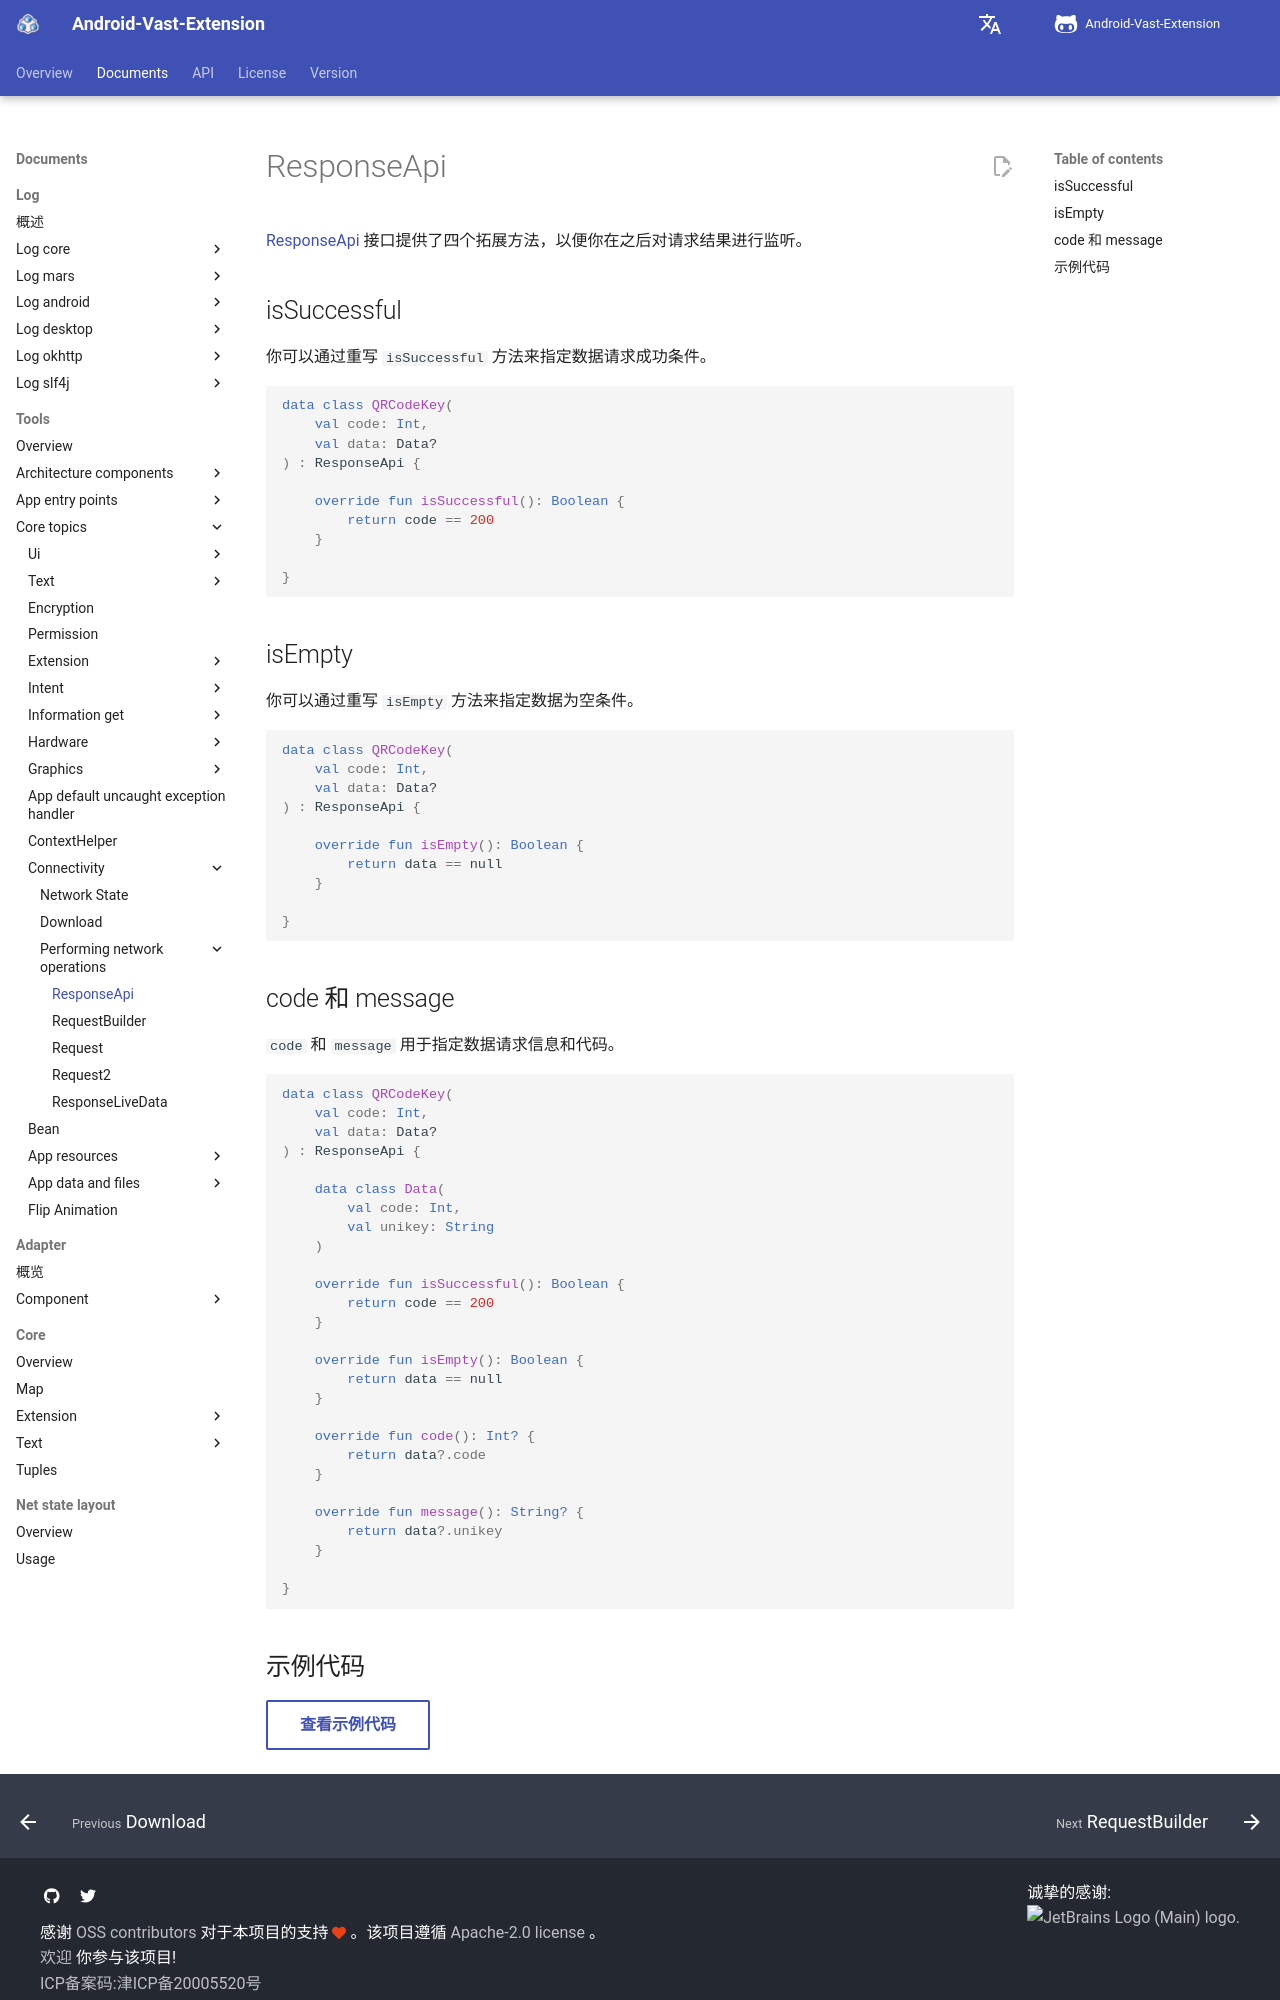

repository: SakurajimaMaii/AVE-DOC · page: en/documents/tools/core-topics/connectivity/performing-network-operations/response-api/index.html · generator: mkdocs

# ResponseApi

[ResponseApi](https://api.ave.entropy2020.cn/VastTools/com.ave.vastgui.tools.network.response/-response-api/index.html) 接口提供了四个拓展方法，以便你在之后对请求结果进行监听。

## isSuccessful

你可以通过重写 `isSuccessful` 方法来指定数据请求成功条件。

```kotlin
data class QRCodeKey(
    val code: Int,
    val data: Data?
) : ResponseApi {

    override fun isSuccessful(): Boolean {
        return code == 200
    }

}
```

## isEmpty

你可以通过重写 `isEmpty` 方法来指定数据为空条件。

```kotlin
data class QRCodeKey(
    val code: Int,
    val data: Data?
) : ResponseApi {

    override fun isEmpty(): Boolean {
        return data == null
    }

}
```

## code 和 message

`code` 和 `message` 用于指定数据请求信息和代码。

```kotlin
data class QRCodeKey(
    val code: Int,
    val data: Data?
) : ResponseApi {

    data class Data(
        val code: Int,
        val unikey: String
    )

    override fun isSuccessful(): Boolean {
        return code == 200
    }

    override fun isEmpty(): Boolean {
        return data == null
    }

    override fun code(): Int? {
        return data?.code
    }

    override fun message(): String? {
        return data?.unikey
    }

}
```
